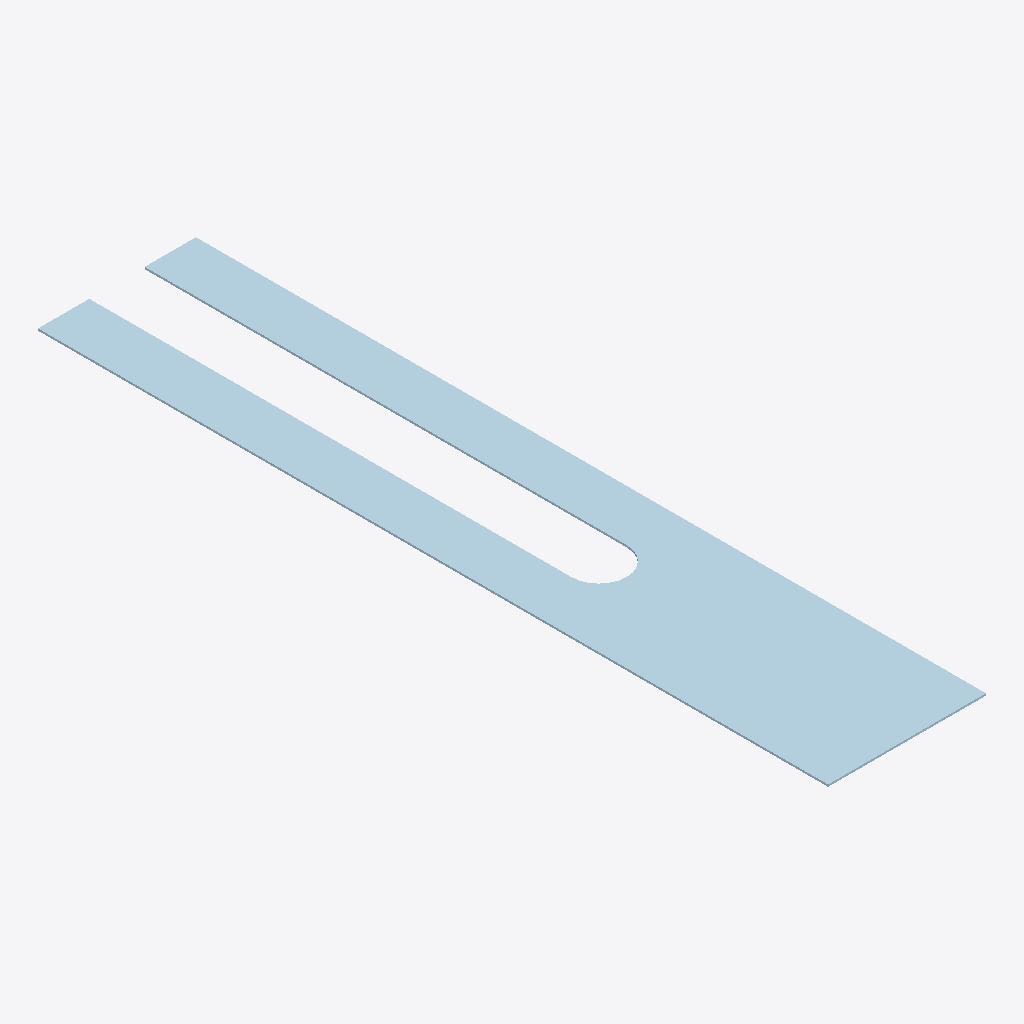
Isometric view of an IFC building model (IFC-SPF (STEP), schema IFC2X3, length unit millimetre), seen from the south-west, elements coloured by IFC class: 1 plate (pale blue).
Extent 0.080 m × 0.400 m × 0.001 m (x, y, z). Storeys (1): Undefined at 0.00 m. Elements (1): 1 IfcPlate.

HEADER;
FILE_DESCRIPTION(('ViewDefinition[CoordinationView_V2.0, QuantityTakeOffAddOnView]','ExchangeRequirement[Structural, SurfaceGeometry]','Option [BaseQuantities:On]','Option [GridExport:On]','Option [Assemblies:Off]','Option [Bolts:On]','Option [Rebars:On]','Option [PourObjects:Off]','Option [Welds:Off]','Option [SurfaceTreatments:On]','Option [LocationBy:0]','[4 more]'),'2;1');
FILE_NAME('5-2-A26.ifc','2026-03-10T09:14:56',('DESKTOP-NLV509P\\Ahmed'),('Structural Designer'),'IFC Parser version: 3.13.2','Tekla Structures 2023 Service Pack 8, IFC Export','');
FILE_SCHEMA(('IFC2X3'));
ENDSEC;
DATA;
#37=IFCPROJECT('1cQu5iBXz0NhtU4F0d_ISH',#5,'Undefined',$,$,$,$,(#11),#36);
#39=IFCSITE('30Qumcw1vDrec5RnqsG8Fz',#5,'Undefined',$,$,#38,$,$,.ELEMENT.,$,$,$,$,$);
#41=IFCBUILDING('0Op$WBARj94vDwW3$G7KF7',#5,'Undefined',$,$,#40,$,$,.ELEMENT.,$,$,$);
#43=IFCBUILDINGSTOREY('3gJPpYF7LCbf7I109fNVl5',#5,'Undefined',$,$,#42,$,$,.ELEMENT.,0.0);
#160=IFCPLATE('3ZyVkFTLfCRfQFqU2mjTaM',#44,'PLATE-1','PL1*80',$,#159,#154,'IDe3f1fb8f-755a-4c6e-968f-d1e0b0b5d916');
ENDSEC;
